Run: headless pygame with SDL's dummy video driver; simulated clock (each Clock.tick advances the game by its frame time, no real sleeping); random seed 0; keys injected as events and as key.get_pressed() state; mouse plan: one left click at the window centre at the start of phase 2, then a move to the lower-right quarter at the start of phase 3.
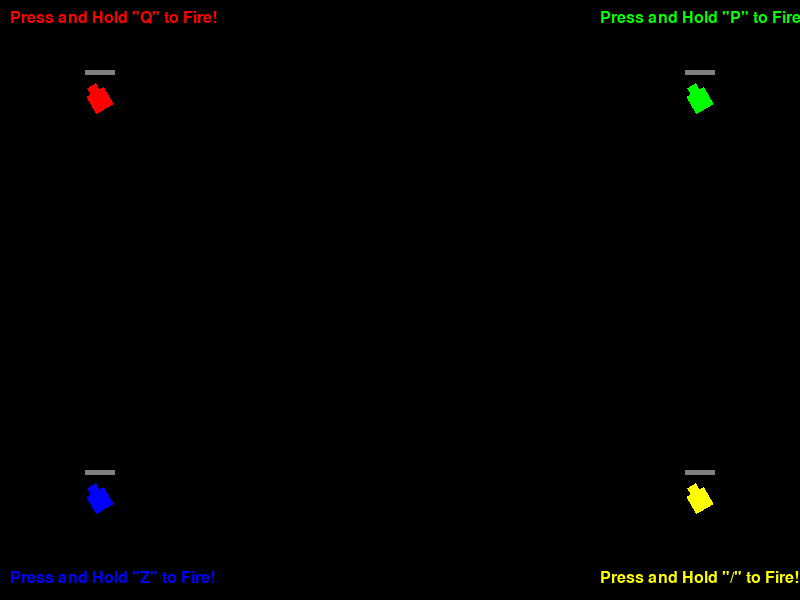
Frame 1 of 4 · flips 1–60 · no input
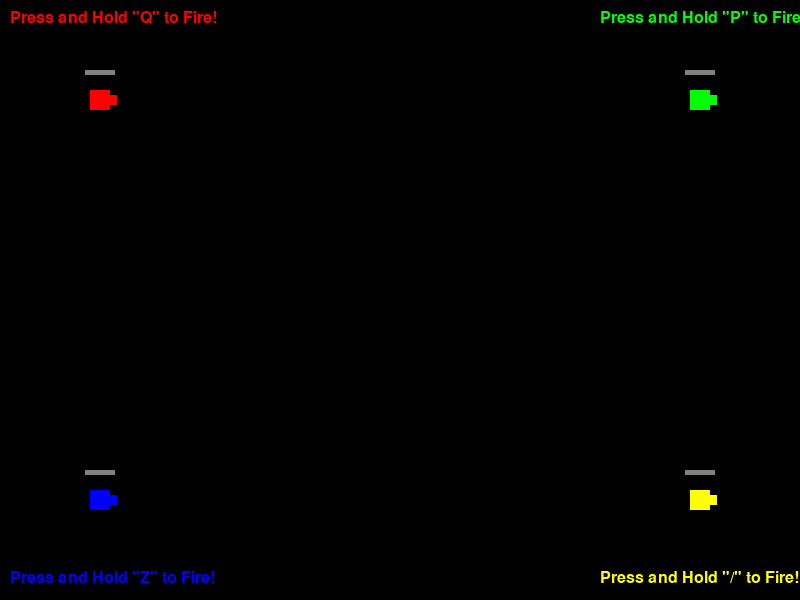
Frame 2 of 4 · flips 61–180 · clicked the window centre · tapped SPACE, RETURN · held RIGHT (→), D
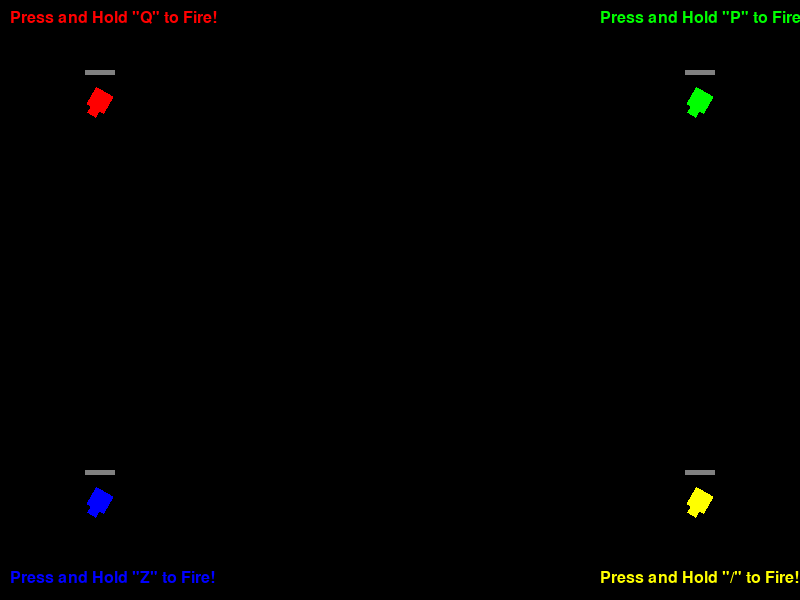
Frame 3 of 4 · flips 181–300 · moved the mouse to the lower-right quarter · held DOWN (↓), S
Frame 4 of 4 · flips 301–420 · held LEFT (←), A, UP (↑), W · screen same as frame 1, image omitted

The pygame program that drew these frames:

import pygame
import math
import random
import time

# Initialize Pygame
pygame.init()

# Set up the display
WIDTH, HEIGHT = 800, 600
screen = pygame.display.set_mode((WIDTH, HEIGHT))
pygame.display.set_caption("4-Player Tank Game")

# Colors
BLACK = (0, 0, 0)
WHITE = (255, 255, 255)
RED = (255, 0, 0)
GREEN = (0, 255, 0)
BLUE = (0, 0, 255)
YELLOW = (255, 255, 0)
GREY = (128, 128, 128)

# Tank class
class Tank:
    def __init__(self, x, y, color, key, color_name):
        self.x = x
        self.y = y
        self.color = color
        self.color_name = color_name
        self.key = key
        self.angle = 0
        self.spinning = True
        self.spin_direction = 1
        self.bullets = []
        self.hp = 10
        self.destroyed = False
        self.pieces = []
        self.radius = 15
        self.collision_speed = [0, 0]
        self.last_fire_time = 0

    def draw(self):
        if not self.destroyed:
            # Create a surface for the tank (square body)
            tank_surface = pygame.Surface((40, 40), pygame.SRCALPHA)  # Square size 40x40
            tank_surface.fill((0, 0, 0, 0))  # Transparent background
            
            # Draw tank body (square)
            pygame.draw.rect(tank_surface, self.color, (10, 10, 20, 20))  # Square centered in surface
            
            # Draw tank barrel
            pygame.draw.rect(tank_surface, self.color, (30, 15, 7, 10))  # Barrel at the top of the square
            
            # Rotate the entire tank surface
            rotated_tank = pygame.transform.rotate(tank_surface, self.angle)
            
            # Get the rectangle for positioning
            rotated_rect = rotated_tank.get_rect(center=(int(self.x), int(self.y)))
            
            # Blit the rotated tank onto the screen
            screen.blit(rotated_tank, rotated_rect.topleft)

            # Draw HP bar
            bar_width = 30
            bar_height = 5
            pygame.draw.rect(screen, BLACK, (self.x - bar_width//2, self.y - 30, bar_width, bar_height))
            pygame.draw.rect(screen, GREY, (self.x - bar_width//2, self.y - 30, bar_width * (self.hp / 10), bar_height))

        else:
            # Draw destroyed tank pieces
            for piece in self.pieces:
                pygame.draw.circle(screen, self.color, (int(piece[0]), int(piece[1])), 3)

    def update(self):
        if not self.destroyed:
            if self.spinning:
                self.angle += 2 * self.spin_direction
            else:
                self.x += math.cos(math.radians(self.angle))
                self.y -= math.sin(math.radians(self.angle))
            
            # Apply collision speed
            self.x += self.collision_speed[0]
            self.y += self.collision_speed[1]
            
            # Reduce collision speed
            self.collision_speed[0] *= 0.9
            self.collision_speed[1] *= 0.9
            
            # Keep tank within screen bounds
            self.x = max(self.radius, min(self.x, WIDTH - self.radius))
            self.y = max(self.radius, min(self.y, HEIGHT - self.radius))

            # Update bullets
            for bullet in self.bullets:
                bullet.update()
                if (bullet.x - other_tank.x)**2 + (bullet.y - other_tank.y)**2 < other_tank.radius**2:
                    other_tank.take_damage()
                    explosions.append(Explosion(bullet.x, bullet.y, other_tank.color))  # Create an explosion at the hit location
                    tank.bullets.remove(bullet)
                    break
        else:
            for piece in self.pieces:
                piece[0] += piece[2]
                piece[1] += piece[3]
            self.pieces = [p for p in self.pieces if 0 <= p[0] <= WIDTH and 0 <= p[1] <= HEIGHT]

    def fire(self):
        current_time = time.time()
        if not self.spinning and not self.destroyed and current_time - self.last_fire_time >= 0.5:
            bullet_x = self.x + 35 * math.cos(math.radians(self.angle))
            bullet_y = self.y - 35 * math.sin(math.radians(self.angle))
            self.bullets.append(Bullet(bullet_x, bullet_y, self.angle))
            self.last_fire_time = current_time

    def take_damage(self):
        self.hp -= 1
        if self.hp <= 0:
            self.destroyed = True
            self.create_destruction_pieces()

    def create_destruction_pieces(self):
        for _ in range(20):
            angle = random.uniform(0, 2 * math.pi)
            speed = random.uniform(1, 3)
            self.pieces.append([self.x, self.y, math.cos(angle) * speed, math.sin(angle) * speed])

    def handle_collision(self, other_tank):
        dx = self.x - other_tank.x
        dy = self.y - other_tank.y
        distance = math.sqrt(dx**2 + dy**2)
        if distance < self.radius + other_tank.radius:
            angle = math.atan2(dy, dx)
            overlap = (self.radius + other_tank.radius) - distance
            move_x = overlap * math.cos(angle) * 0.5
            move_y = overlap * math.sin(angle) * 0.5
            
            self.collision_speed[0] += move_x
            self.collision_speed[1] += move_y
            other_tank.collision_speed[0] -= move_x
            other_tank.collision_speed[1] -= move_y

    def start_spinning(self):
        if not self.spinning:
            self.spinning = True
            self.spin_direction *= -1  # Reverse spin direction

    def stop_spinning(self):
        self.spinning = False

# Bullet class
class Bullet:
    def __init__(self, x, y, angle):
        self.x = x
        self.y = y
        self.angle = angle
        self.speed = 5

    def update(self):
        self.x += self.speed * math.cos(math.radians(self.angle))
        self.y -= self.speed * math.sin(math.radians(self.angle))

    def draw(self):
        pygame.draw.circle(screen, WHITE, (int(self.x), int(self.y)), 3)

# Button class
class Button:
    def __init__(self, x, y, width, height, text, color, text_color):
        self.rect = pygame.Rect(x, y, width, height)
        self.text = text
        self.color = color
        self.text_color = text_color

    def draw(self):
        pygame.draw.rect(screen, self.color, self.rect)
        font = pygame.font.Font(None, 36)
        text = font.render(self.text, True, self.text_color)
        text_rect = text.get_rect(center=self.rect.center)
        screen.blit(text, text_rect)

    def is_clicked(self, pos):
        return self.rect.collidepoint(pos)

# Explosion class
class Explosion:
    def __init__(self, x, y, color):
        self.x = x
        self.y = y
        self.color = color
        self.radius = 5  # Initial radius of the explosion
        self.max_radius = 20  # Maximum radius of the explosion
        self.active = True

    def update(self):
        if self.radius < self.max_radius:
            self.radius += 1  # Expand the explosion
        else:
            self.active = False  # Mark as inactive when it reaches max size

    def draw(self):
        if self.active:
            pygame.draw.circle(screen, WHITE, (int(self.x), int(self.y)), self.radius, 5)  # Draw the explosion outline


# Create tanks
def create_tanks():
    return [
        Tank(100, 100, RED, pygame.K_q, "Red"),
        Tank(WIDTH - 100, 100, GREEN, pygame.K_p, "Green"),
        Tank(100, HEIGHT - 100, BLUE, pygame.K_z, "Blue"),
        Tank(WIDTH - 100, HEIGHT - 100, YELLOW, pygame.K_SLASH, "Yellow")
    ]

tanks = create_tanks()

# Create buttons
rematch_button = Button(WIDTH // 2 - 100, HEIGHT // 2 + 50, 200, 50, "Play Again", GREEN, WHITE)
quit_button = Button(WIDTH // 2 - 100, HEIGHT // 2 + 110, 200, 50, "Quit", RED, WHITE)

# Draw instructions
def draw_instructions():
    font = pygame.font.Font(None, 24)
    instructions = [
        ("Press and Hold \"Q\" to Fire!", RED, (10, 10)),
        ("Press and Hold \"P\" to Fire!", GREEN, (WIDTH - 200, 10)),
        ("Press and Hold \"Z\" to Fire!", BLUE, (10, HEIGHT - 30)),
        ("Press and Hold \"/\" to Fire!", YELLOW, (WIDTH - 200, HEIGHT - 30))
    ]
    for text, color, pos in instructions:
        rendered_text = font.render(text, True, color)
        screen.blit(rendered_text, pos)

# Game loop
clock = pygame.time.Clock()
running = True
winner = None
explosions = []

while running:
    for event in pygame.event.get():
        if event.type == pygame.QUIT:
            running = False
        elif event.type == pygame.MOUSEBUTTONDOWN:
            if winner:
                if rematch_button.is_clicked(event.pos):
                    tanks = create_tanks()
                    winner = None
                elif quit_button.is_clicked(event.pos):
                    running = False

    # Handle key presses
    keys = pygame.key.get_pressed()
    for tank in tanks:
        if not tank.destroyed:
            if keys[tank.key]:
                tank.stop_spinning()
                tank.fire()
            else:
                tank.start_spinning()

    # Update game state
    for tank in tanks:
        tank.update()

    # Check for tank-tank collisions
    for i, tank1 in enumerate(tanks):
        for tank2 in tanks[i+1:]:
            if not tank1.destroyed and not tank2.destroyed:
                tank1.handle_collision(tank2)

    # Check for bullet-tank collisions
    for tank in tanks:
        for other_tank in tanks:
            if tank != other_tank and not other_tank.destroyed:
                for bullet in tank.bullets:
                    if (bullet.x - other_tank.x)**2 + (bullet.y - other_tank.y)**2 < other_tank.radius**2:
                        # Apply damage and remove bullet
                        other_tank.take_damage()
                        explosions.append(Explosion(bullet.x, bullet.y, other_tank.color))  # Create an explosion at the hit location
                        tank.bullets.remove(bullet)
                        break

    # Update and draw explosions
    for explosion in explosions:
        explosion.update()
        if not explosion.active:
            explosions.remove(explosion)  # Remove inactive explosions
            

    # Check for game over
    active_tanks = [tank for tank in tanks if not tank.destroyed]
    if len(active_tanks) == 1 and not winner:
        winner = active_tanks[0]

    # Draw everything
    screen.fill(BLACK)
    for tank in tanks:
        tank.draw()
        for bullet in tank.bullets:
            bullet.draw()

    # Draw explosions after tanks and bullets
    for explosion in explosions:
        explosion.draw()

    if winner:
        font = pygame.font.Font(None, 74)
        text = font.render(f"{winner.color_name} Wins!", True, winner.color)
        screen.blit(text, (WIDTH//2 - 100, HEIGHT//2 - 37))
        rematch_button.draw()
        quit_button.draw()

    draw_instructions()
    pygame.display.flip()
    clock.tick(60)

pygame.quit()
